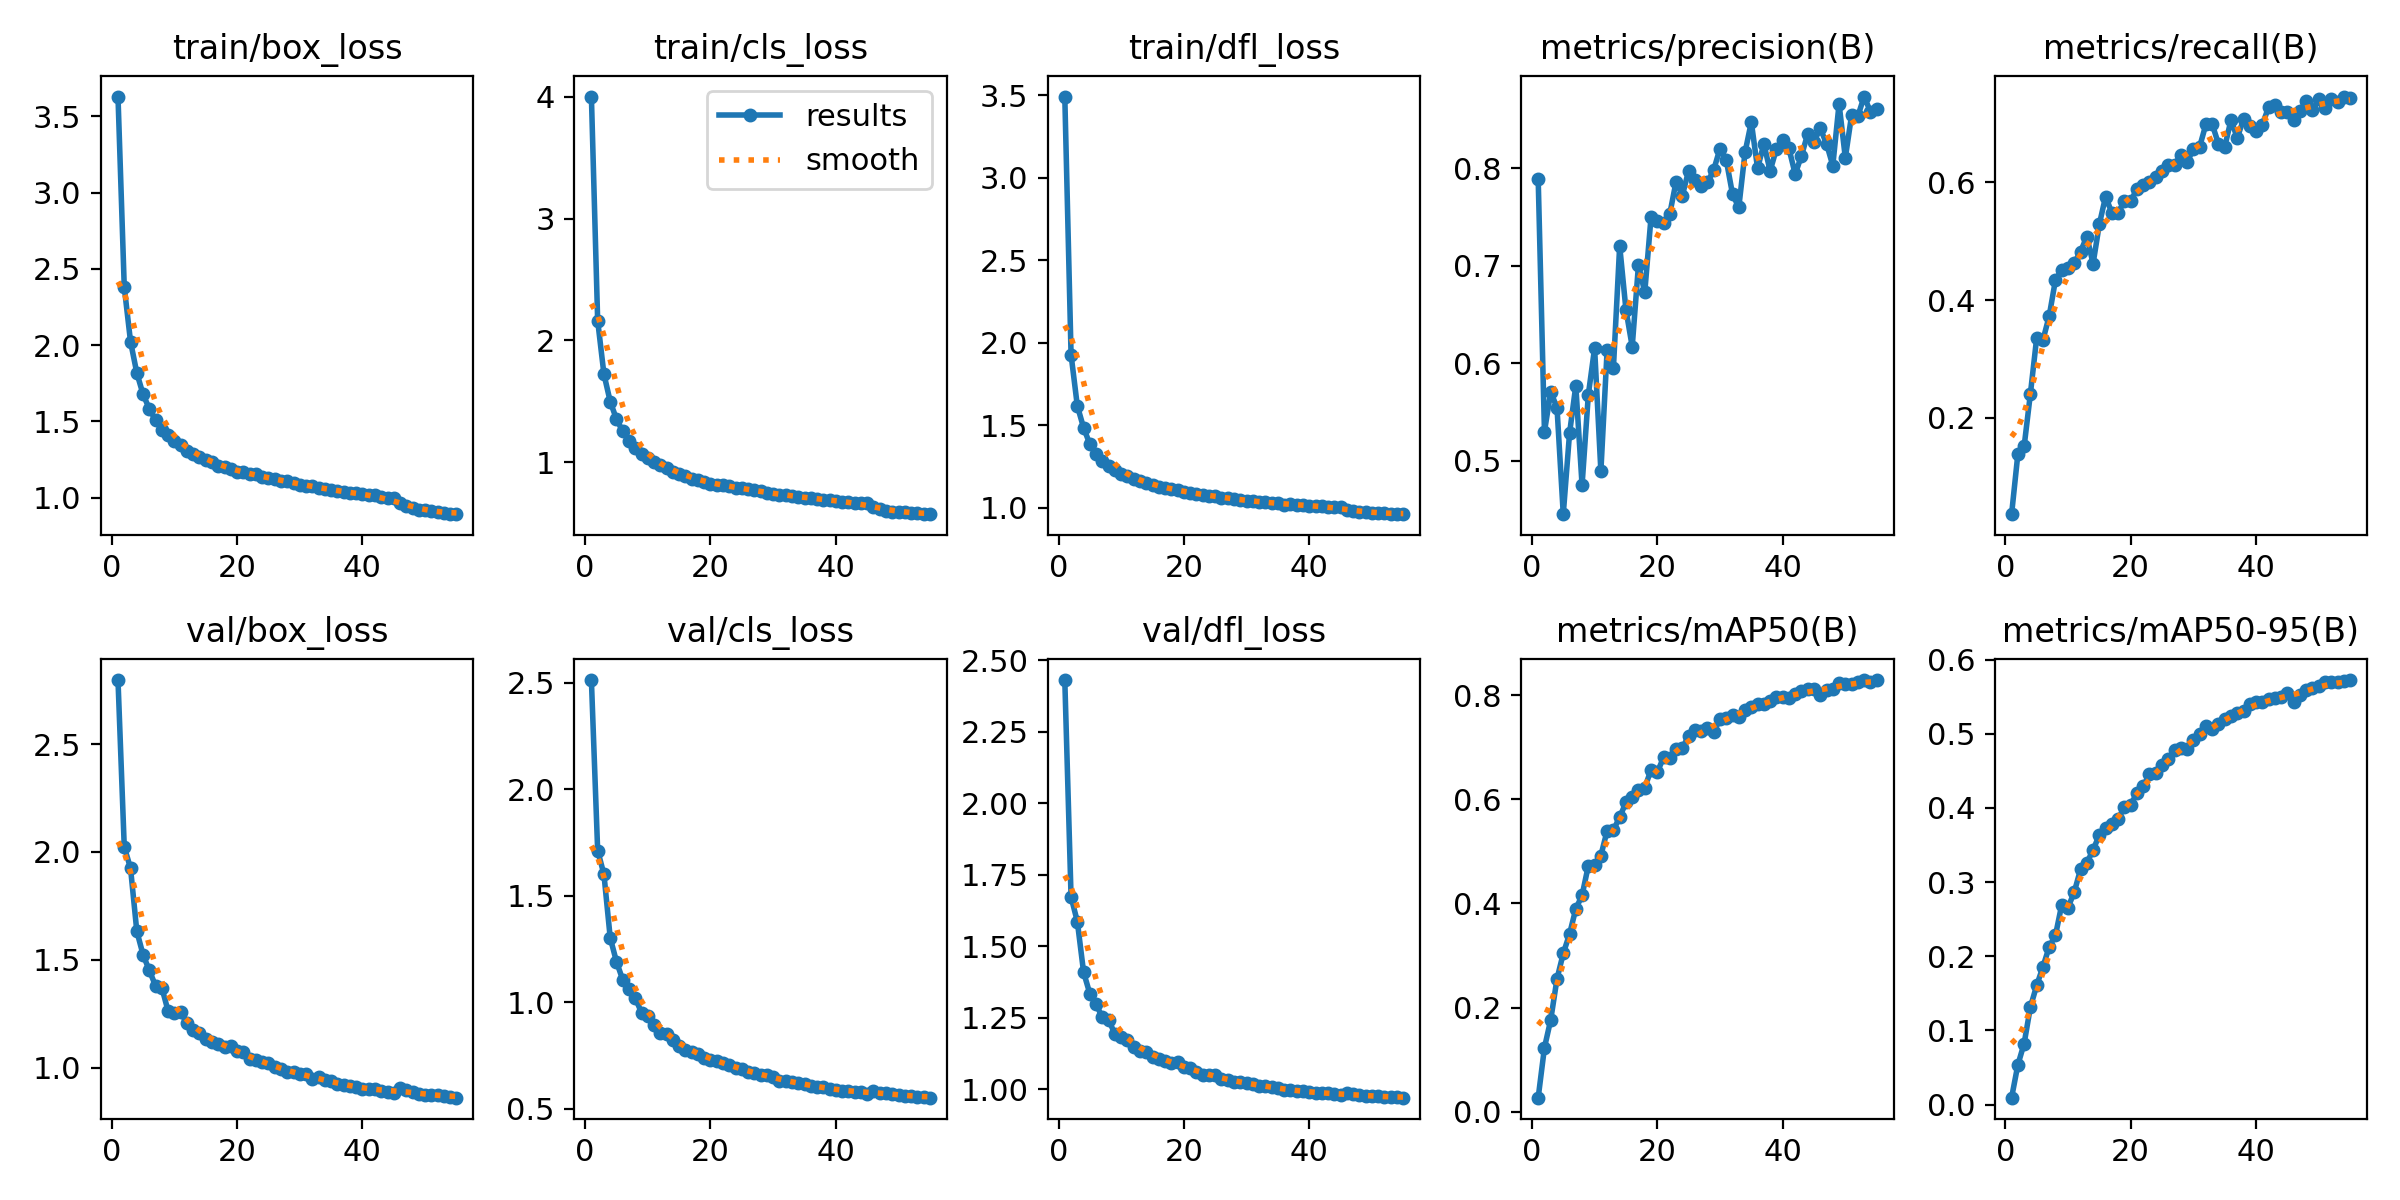

The table this chart was drawn from, first rows:
epoch, train/box_loss, train/cls_loss, train/dfl_loss, metrics/precision(B), metrics/recall(B), metrics/mAP50(B), metrics/mAP50-95(B), val/box_loss, val/cls_loss, val/dfl_loss, lr/pg0, lr/pg1, lr/pg2
1, 3.63, 4.003, 3.492, 0.7887, 0.03606, 0.02696, 0.00933, 2.796, 2.513, 2.431, 0.0002765, 0.0002765, 0.0002765
2, 2.38, 2.163, 1.927, 0.5298, 0.1382, 0.1231, 0.05361, 2.023, 1.713, 1.673, 0.0005442, 0.0005442, 0.0005442
3, 2.023, 1.723, 1.617, 0.5703, 0.1513, 0.1766, 0.08229, 1.925, 1.601, 1.587, 0.0008019, 0.0008019, 0.0008019
4, 1.818, 1.498, 1.484, 0.5544, 0.2407, 0.2551, 0.1315, 1.633, 1.304, 1.409, 0.000788, 0.000788, 0.000788
5, 1.677, 1.353, 1.385, 0.445, 0.3355, 0.3041, 0.1606, 1.523, 1.19, 1.334, 0.000773, 0.000773, 0.000773
6, 1.582, 1.253, 1.328, 0.5278, 0.332, 0.341, 0.1857, 1.45, 1.106, 1.296, 0.000758, 0.000758, 0.000758
7, 1.506, 1.174, 1.284, 0.5768, 0.3729, 0.3895, 0.2127, 1.379, 1.062, 1.251, 0.000743, 0.000743, 0.000743
8, 1.444, 1.116, 1.25, 0.4749, 0.4343, 0.4155, 0.2283, 1.37, 1.019, 1.244, 0.000728, 0.000728, 0.000728
9, 1.407, 1.068, 1.228, 0.5677, 0.4518, 0.4725, 0.2695, 1.261, 0.9517, 1.192, 0.0007131, 0.0007131, 0.0007131
10, 1.369, 1.032, 1.204, 0.6154, 0.4538, 0.4744, 0.2657, 1.253, 0.9377, 1.182, 0.000698, 0.000698, 0.000698
11, 1.342, 1.005, 1.189, 0.4892, 0.4634, 0.492, 0.2866, 1.256, 0.8945, 1.171, 0.0006831, 0.0006831, 0.0006831
12, 1.307, 0.9723, 1.173, 0.6139, 0.4823, 0.5397, 0.3172, 1.207, 0.8564, 1.147, 0.0006681, 0.0006681, 0.0006681
13, 1.288, 0.9498, 1.163, 0.5951, 0.5081, 0.541, 0.3259, 1.176, 0.853, 1.134, 0.0006531, 0.0006531, 0.0006531
14, 1.265, 0.9173, 1.147, 0.7204, 0.462, 0.5656, 0.3433, 1.162, 0.8208, 1.13, 0.0006381, 0.0006381, 0.0006381
15, 1.245, 0.9024, 1.136, 0.6547, 0.5291, 0.594, 0.3636, 1.132, 0.7935, 1.114, 0.0006231, 0.0006231, 0.0006231
16, 1.232, 0.8882, 1.128, 0.6169, 0.5761, 0.6039, 0.3729, 1.12, 0.7758, 1.107, 0.0006081, 0.0006081, 0.0006081
17, 1.207, 0.8646, 1.117, 0.7009, 0.548, 0.6175, 0.378, 1.108, 0.7662, 1.098, 0.0005931, 0.0005931, 0.0005931
18, 1.198, 0.85, 1.111, 0.6726, 0.5488, 0.6225, 0.3853, 1.094, 0.7564, 1.092, 0.0005781, 0.0005781, 0.0005781
19, 1.187, 0.8405, 1.108, 0.7496, 0.5682, 0.6563, 0.401, 1.102, 0.7403, 1.095, 0.0005631, 0.0005631, 0.0005631
20, 1.169, 0.8224, 1.095, 0.746, 0.568, 0.6521, 0.4046, 1.077, 0.7309, 1.079, 0.0005481, 0.0005481, 0.0005481
21, 1.165, 0.8126, 1.092, 0.7436, 0.5891, 0.6804, 0.4197, 1.07, 0.7264, 1.073, 0.0005331, 0.0005331, 0.0005331
22, 1.152, 0.8092, 1.085, 0.7533, 0.5958, 0.6786, 0.4294, 1.04, 0.7172, 1.059, 0.0005181, 0.0005181, 0.0005181
23, 1.152, 0.8021, 1.08, 0.7863, 0.6012, 0.6961, 0.4456, 1.034, 0.7047, 1.051, 0.0005031, 0.0005031, 0.0005031
24, 1.137, 0.7896, 1.071, 0.7719, 0.6096, 0.6986, 0.4474, 1.025, 0.692, 1.05, 0.0004881, 0.0004881, 0.0004881
25, 1.127, 0.7872, 1.069, 0.7975, 0.6187, 0.7217, 0.4575, 1.024, 0.687, 1.049, 0.0004731, 0.0004731, 0.0004731
26, 1.12, 0.7752, 1.062, 0.7883, 0.6304, 0.7328, 0.4659, 1.001, 0.6718, 1.036, 0.0004581, 0.0004581, 0.0004581
27, 1.11, 0.7673, 1.059, 0.7812, 0.6293, 0.7306, 0.4776, 0.992, 0.6694, 1.031, 0.0004432, 0.0004432, 0.0004432
28, 1.111, 0.7594, 1.054, 0.7854, 0.6473, 0.7379, 0.4814, 0.9782, 0.6566, 1.026, 0.0004282, 0.0004282, 0.0004282
29, 1.099, 0.7497, 1.048, 0.7982, 0.6341, 0.7295, 0.479, 0.9798, 0.657, 1.024, 0.0004132, 0.0004132, 0.0004132
30, 1.085, 0.7381, 1.04, 0.8201, 0.6573, 0.7534, 0.4922, 0.97, 0.6514, 1.022, 0.0003982, 0.0003982, 0.0003982
31, 1.077, 0.733, 1.038, 0.8085, 0.6606, 0.7565, 0.4993, 0.9683, 0.63, 1.019, 0.0003832, 0.0003832, 0.0003832
32, 1.073, 0.729, 1.037, 0.7734, 0.6989, 0.7627, 0.5106, 0.9454, 0.6324, 1.01, 0.0003682, 0.0003682, 0.0003682
33, 1.066, 0.7239, 1.034, 0.7597, 0.6993, 0.7588, 0.5059, 0.9554, 0.624, 1.013, 0.0003532, 0.0003532, 0.0003532
34, 1.057, 0.7149, 1.028, 0.8163, 0.6655, 0.7718, 0.5131, 0.9422, 0.6206, 1.006, 0.0003382, 0.0003382, 0.0003382
35, 1.049, 0.7088, 1.027, 0.8473, 0.6602, 0.7776, 0.5201, 0.9367, 0.615, 1.005, 0.0003232, 0.0003232, 0.0003232
36, 1.043, 0.7024, 1.019, 0.7997, 0.7061, 0.7833, 0.5237, 0.9241, 0.6077, 0.9978, 0.0003082, 0.0003082, 0.0003082
37, 1.04, 0.6997, 1.022, 0.8249, 0.676, 0.7824, 0.5285, 0.9196, 0.6029, 0.996, 0.0002932, 0.0002932, 0.0002932
38, 1.033, 0.6911, 1.017, 0.7971, 0.7072, 0.788, 0.5312, 0.9144, 0.6003, 0.9943, 0.0002782, 0.0002782, 0.0002782
39, 1.031, 0.6902, 1.015, 0.8197, 0.6953, 0.7961, 0.54, 0.9084, 0.5934, 0.9929, 0.0002632, 0.0002632, 0.0002632
40, 1.022, 0.6818, 1.011, 0.8291, 0.6874, 0.7972, 0.5423, 0.9026, 0.5874, 0.9894, 0.0002482, 0.0002482, 0.0002482
41, 1.014, 0.6754, 1.01, 0.8203, 0.6984, 0.7952, 0.5428, 0.8995, 0.5846, 0.9883, 0.0002332, 0.0002332, 0.0002332
42, 1.014, 0.674, 1.008, 0.7939, 0.7278, 0.8019, 0.5475, 0.8991, 0.583, 0.9867, 0.0002182, 0.0002182, 0.0002182
43, 1.003, 0.667, 1.004, 0.8128, 0.7324, 0.8073, 0.5477, 0.8938, 0.5804, 0.9865, 0.0002033, 0.0002033, 0.0002033
44, 1, 0.6629, 1.004, 0.8351, 0.7196, 0.8116, 0.5498, 0.8885, 0.5767, 0.9828, 0.0001883, 0.0001883, 0.0001883
45, 0.9962, 0.6624, 1.002, 0.827, 0.7192, 0.8124, 0.5551, 0.8812, 0.5711, 0.9809, 0.0001733, 0.0001733, 0.0001733
46, 0.9617, 0.6292, 0.9873, 0.8409, 0.7057, 0.8007, 0.5427, 0.9046, 0.5842, 0.9857, 0.0001583, 0.0001583, 0.0001583
47, 0.9425, 0.6107, 0.9796, 0.8251, 0.7218, 0.8099, 0.5522, 0.8951, 0.5762, 0.9822, 0.0001433, 0.0001433, 0.0001433
48, 0.9283, 0.6021, 0.9715, 0.8026, 0.7382, 0.8126, 0.5589, 0.8852, 0.572, 0.9788, 0.0001283, 0.0001283, 0.0001283
49, 0.9178, 0.5918, 0.9712, 0.866, 0.7226, 0.8228, 0.5613, 0.8796, 0.5688, 0.9776, 0.0001133, 0.0001133, 0.0001133
50, 0.9157, 0.5914, 0.9705, 0.8106, 0.742, 0.8205, 0.5648, 0.8752, 0.564, 0.9761, 9.8294e-05, 9.8294e-05, 9.8294e-05
51, 0.9105, 0.5876, 0.9689, 0.8544, 0.7261, 0.8208, 0.5694, 0.8725, 0.5621, 0.9747, 8.33e-05, 8.33e-05, 8.33e-05
52, 0.904, 0.5829, 0.9673, 0.8535, 0.7423, 0.8244, 0.5693, 0.8709, 0.5592, 0.9732, 6.8306e-05, 6.8306e-05, 6.8306e-05
53, 0.8991, 0.579, 0.964, 0.8735, 0.7373, 0.829, 0.5695, 0.8673, 0.5554, 0.9727, 5.3312e-05, 5.3312e-05, 5.3312e-05
54, 0.8926, 0.5737, 0.9626, 0.858, 0.746, 0.8259, 0.5709, 0.8634, 0.5536, 0.9716, 3.8318e-05, 3.8318e-05, 3.8318e-05
55, 0.891, 0.5722, 0.9607, 0.8611, 0.743, 0.8288, 0.5724, 0.8606, 0.5521, 0.9705, 2.3324e-05, 2.3324e-05, 2.3324e-05
